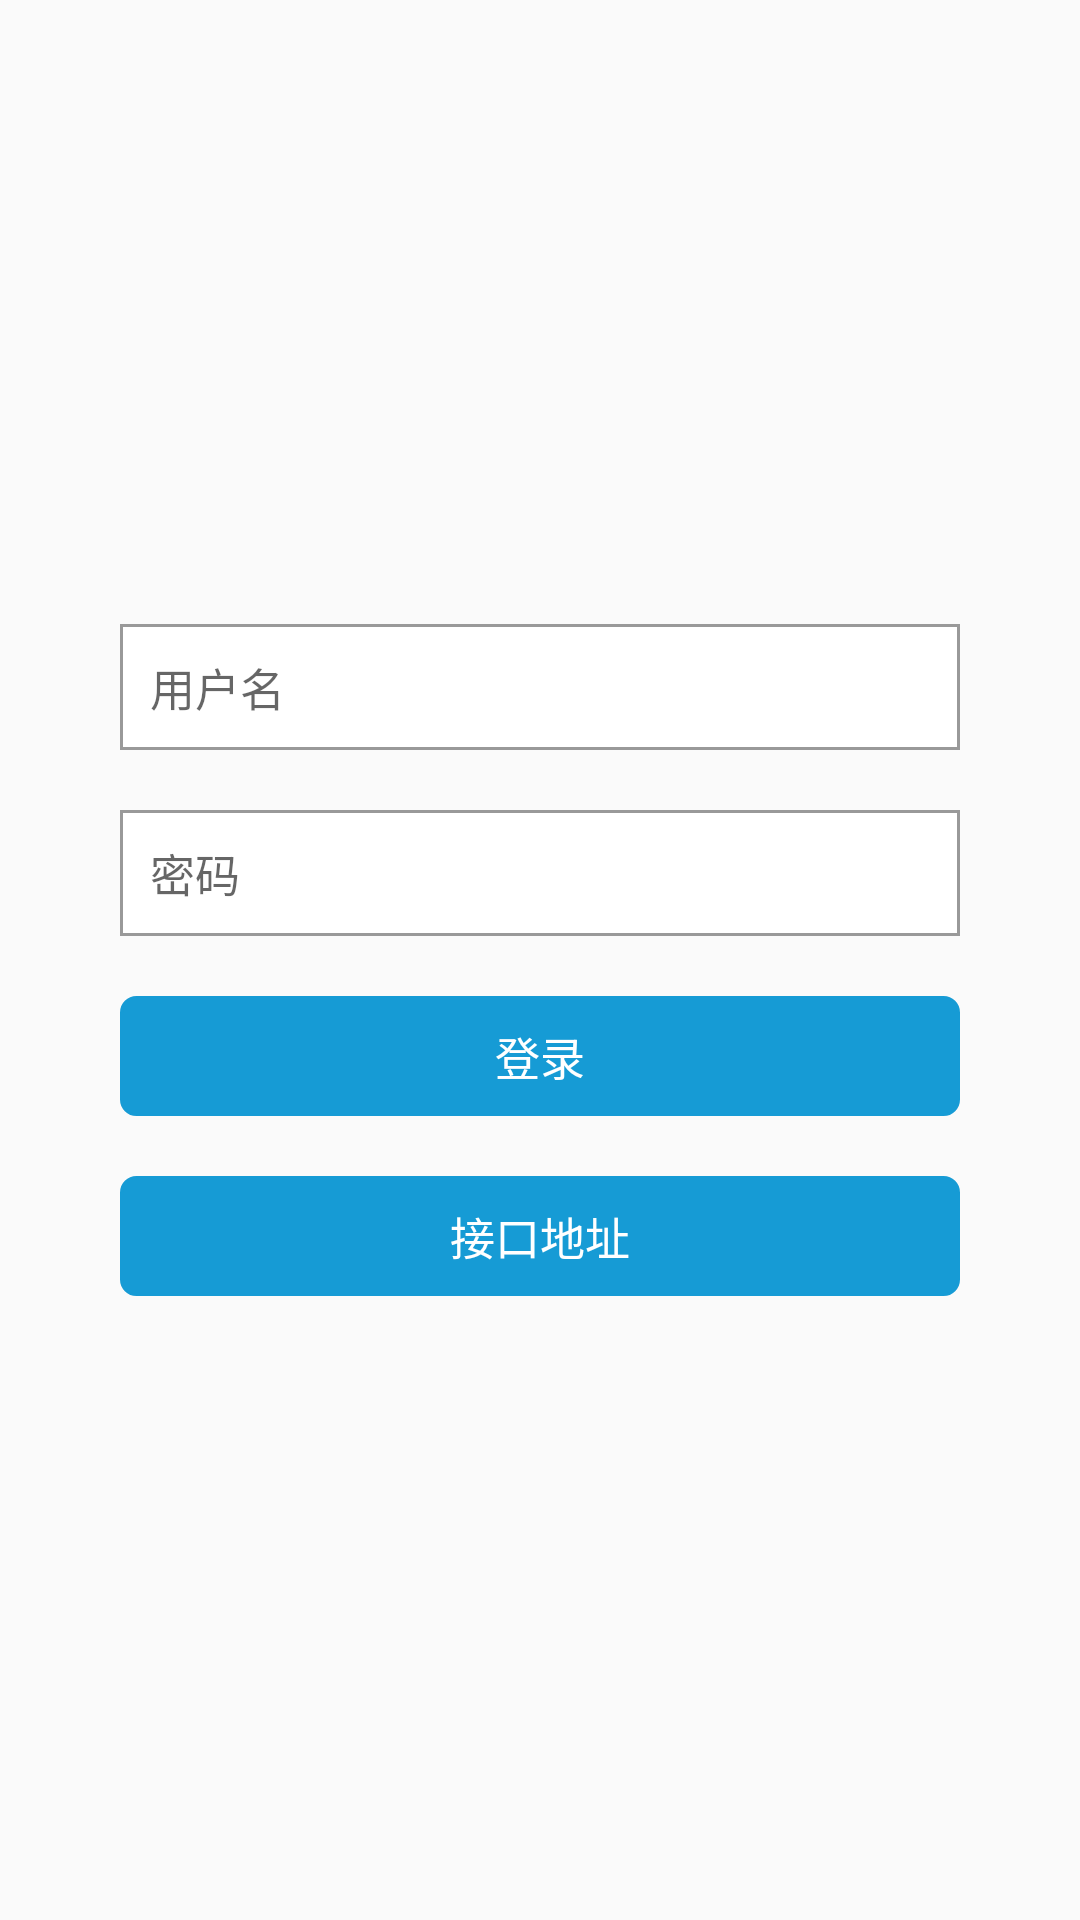

Produce the Android XML layout that renders to this screen, including the resource entries it uses.
<!-- AndroidManifest.xml: application theme AppTheme -->
<!-- res/layout/activity_login.xml -->
<?xml version="1.0" encoding="utf-8"?>
<LinearLayout xmlns:android="http://schemas.android.com/apk/res/android"
    android:orientation="vertical" android:layout_width="match_parent"
    android:layout_height="match_parent">

    <TextView
        android:layout_width="wrap_content"
        android:layout_height="0dp"
        android:layout_weight="1"/>

    <EditText
        android:id="@+id/ed_username"
        android:layout_marginLeft="40dp"
        android:layout_marginRight="40dp"
        android:layout_width="match_parent"
        android:layout_height="wrap_content"
        android:hint="用户名"
        android:layout_centerVertical="true"
        android:background="@drawable/shape_login_edit"
        android:padding="10dp"
        android:textSize="15sp"/>

    <EditText
        android:id="@+id/ed_pwd"
        android:layout_marginLeft="40dp"
        android:layout_marginRight="40dp"
        android:layout_marginTop="20dp"
        android:layout_width="match_parent"
        android:layout_height="wrap_content"
        android:hint="密码"
        android:layout_centerVertical="true"
        android:background="@drawable/shape_login_edit"
        android:padding="10dp"
        android:textSize="15sp"/>
    
    <TextView
        android:id="@+id/tv_login"
        android:layout_width="match_parent"
        android:layout_height="40dp"
        android:layout_marginLeft="40dp"
        android:layout_marginRight="40dp"
        android:layout_marginTop="20dp"
        android:background="@drawable/bg_commit"
        android:textSize="15sp"
        android:textColor="@color/white"
        android:text="登录"
        android:gravity="center"/>

    <TextView
        android:id="@+id/tv_interface"
        android:layout_width="match_parent"
        android:layout_height="40dp"
        android:layout_marginLeft="40dp"
        android:layout_marginRight="40dp"
        android:layout_marginTop="20dp"
        android:background="@drawable/bg_commit"
        android:textSize="15sp"
        android:textColor="@color/white"
        android:text="接口地址"
        android:gravity="center"/>

    <TextView
        android:layout_width="wrap_content"
        android:layout_height="0dp"
        android:layout_weight="1"/>
</LinearLayout>
<!-- resources referenced by this layout -->
<resources>
  <color name="white">#ffffff</color>
  <!-- drawable bg_commit (drawable) -->
  <?xml version="1.0" encoding="utf-8"?>
  <shape xmlns:android="http://schemas.android.com/apk/res/android"
      android:shape="rectangle" >
  
      <corners
          android:radius="5dp"/>
  
      <stroke
          android:width="1dp"
          android:color="@color/bg_commit" />
  
      <solid
          android:color="@color/bg_commit" />
  </shape>
  <!-- drawable shape_login_edit (drawable) -->
  <?xml version="1.0" encoding="utf-8"?>
  <shape xmlns:android="http://schemas.android.com/apk/res/android">
      <solid android:color="#ffffff" />
      <stroke android:width="1dp" android:color="@color/gray" />
  </shape>
  <style name="AppTheme" parent="Theme.AppCompat.Light.DarkActionBar">
          
          <item name="colorPrimary">@color/colorPrimary</item>
          <item name="colorPrimaryDark">@color/colorPrimaryDark</item>
          <item name="colorAccent">@color/colorAccent</item>
      </style>
  <color name="bg_commit">#169BD5</color>
  <color name="gray">#999999</color>
  <color name="colorPrimary">#36A9CE</color>
  <color name="colorPrimaryDark">#303F9F</color>
  <color name="colorAccent">#FF4081</color>
</resources>
